The GitHub repository thamadhi/solar-panel-fault-mapping contains a labelled image folder "PV_Images" with 2 categories: clean, hotspot. Examples follow, each with its label.

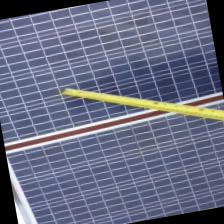
Label: clean

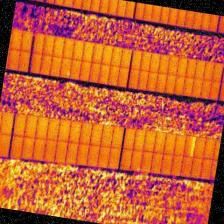
Label: hotspot

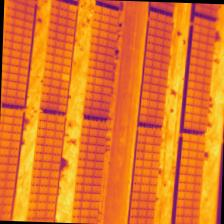
Label: hotspot

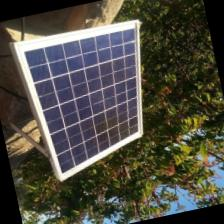
Label: clean

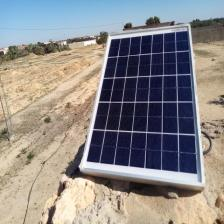
Label: clean

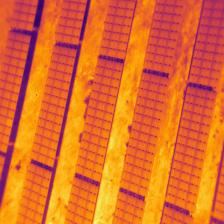
Label: hotspot
